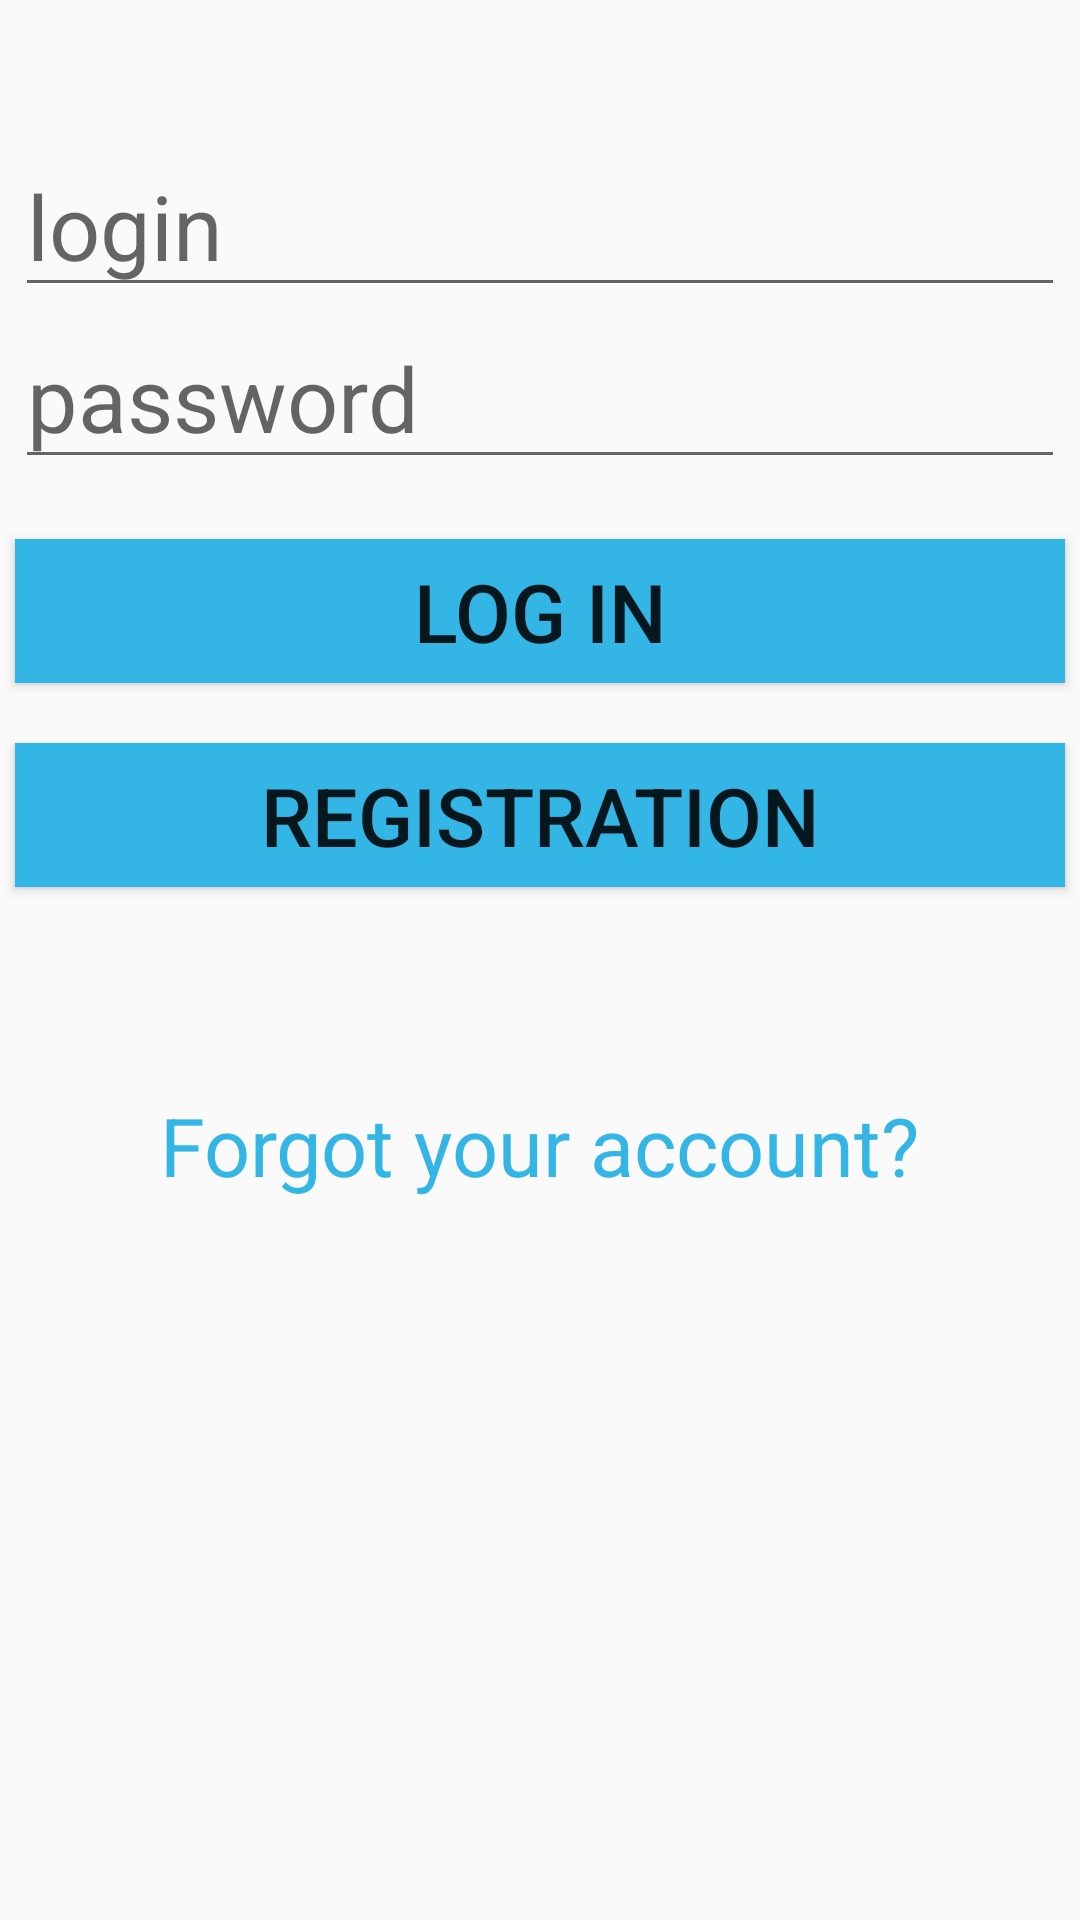

Reconstruct the res/layout file that produces this screen, plus the resources it refers to.
<!-- AndroidManifest.xml: application theme AppTheme -->
<!-- res/layout/log_in.xml -->
<?xml version="1.0" encoding="utf-8"?>
<RelativeLayout
    xmlns:android="http://schemas.android.com/apk/res/android"
    android:orientation="vertical" android:layout_width="match_parent"
    android:layout_height="match_parent"

    >

    <EditText
        android:layout_width="wrap_content"
        android:layout_height="wrap_content"
        android:inputType="textPersonName"
        android:hint="login"
        android:ems="10"
        android:id="@+id/editText"
        android:textColor="@android:color/black"
        android:textSize="30dp"
        android:layout_centerHorizontal="true"
        android:layout_marginTop="45dp" />

    <EditText
        android:layout_width="wrap_content"
        android:layout_height="wrap_content"
        android:inputType="textPassword"
        android:ems="10"
        android:id="@+id/editText2"
        android:hint="password"
        android:textSize="30dp"
        android:layout_below="@+id/editText"
        android:layout_centerHorizontal="true" />


    <Button
        android:layout_width="wrap_content"
        android:layout_height="wrap_content"
        android:text="@string/login"
        android:id="@+id/login_button"
        android:textSize="27dp"
        android:layout_marginTop="20dp"
        android:background="@color/menubg"
        android:layout_below="@+id/editText2"
        android:layout_alignLeft="@+id/editText2"
        android:layout_alignStart="@+id/editText2"
        android:layout_alignRight="@+id/editText2"
        android:layout_alignEnd="@+id/editText2" />

    <Button
        android:layout_width="wrap_content"
        android:layout_height="wrap_content"
        android:text="@string/regestration_text_view"
        android:id="@+id/regestration_button"
        android:textSize="27dp"
        android:layout_marginTop="20dp"
        android:background="@color/menubg"
        android:layout_below="@+id/login_button"
        android:layout_alignRight="@+id/login_button"
        android:layout_alignEnd="@+id/login_button"
        android:layout_alignLeft="@+id/login_button"
        android:layout_alignStart="@+id/login_button" />

    <TextView
        android:layout_width="wrap_content"
        android:layout_height="wrap_content"
        android:text="@string/forgot_account"
        android:id="@+id/textView"
        android:layout_below="@+id/regestration_button"
        android:layout_centerHorizontal="true"
        android:layout_marginTop="68dp"
        android:textSize="27dp"
        android:textColor="@color/menubg" />


</RelativeLayout>
<!-- resources referenced by this layout -->
<resources>
  <color name="menubg">#33B5E5</color>
  <string name="forgot_account">Forgot your account?</string>
  <string name="login">Log in</string>
  <string name="regestration_text_view">Registration</string>
  <style name="AppTheme" parent="Theme.AppCompat.Light.DarkActionBar">
          
          <item name="colorPrimary">@color/menubg</item>
      </style>
</resources>
